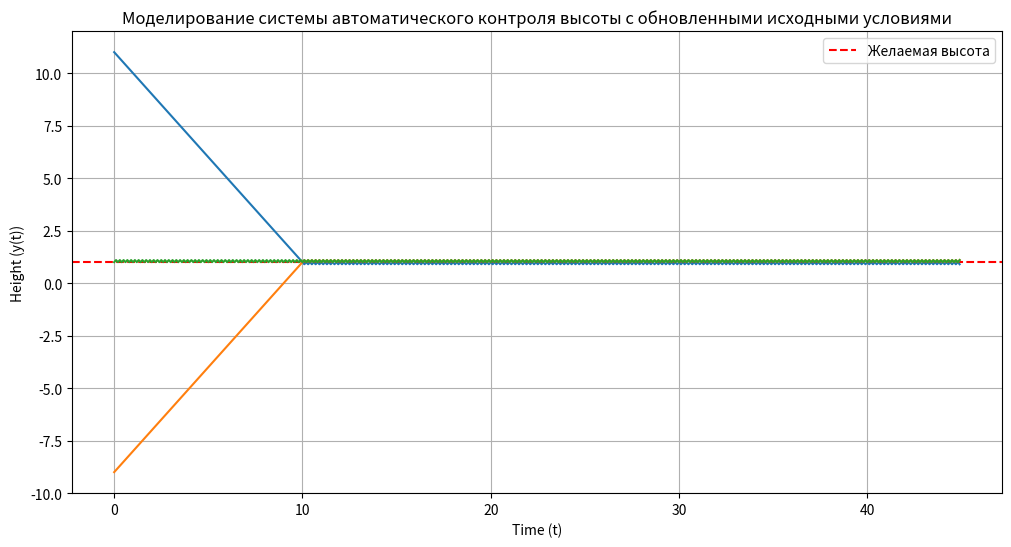

This figure's Python source:
from matplotlib import pyplot as plt
import math

delta_t = 0.1  # Время шага
v = 1 / delta_t  # Частота
desired_h = 1 # Желаемая высота
total_time = 45 # Общее время полета
angle = 45  # Угол наклона в градусах
conditions = [desired_h + 10, desired_h - 10, desired_h]  # 3 начальных состояния


# Функция принятия решения
def decision_function(_h, _desired_h):
    return 1 if _h <= _desired_h else -1


# Код для построения графиков
plt.figure(figsize=(12, 6))
plt.axhline(y=desired_h, color='r', linestyle='--', label="Желаемая высота")
plt.title("Моделирование системы автоматического контроля высоты с обновленными исходными условиями")
plt.xlabel('Time (t)')
plt.ylabel('Height (y(t))')
plt.legend()
plt.grid(True)

for h_initial in conditions:
    h = h_initial
    time_points = [i * delta_t for i in range(int(total_time // delta_t) + 1)]  # Координаты X
    height_points = []  # Координаты Y

    for t in time_points:
        height_points.append(h)
        delta_y = delta_t * math.tan(math.radians(angle)) * decision_function(h, desired_h)
        h += delta_y  # Расчет новой высоты

    plt.plot(time_points, height_points, label=f"Начало = {h_initial}")

plt.show()

